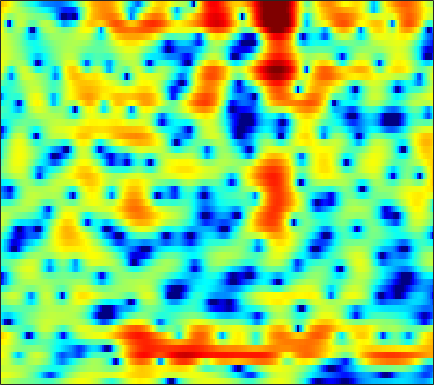

Data behind this chart, as committed beside it:
2.4006, 2.1904, 1.8862, 1.5718, 1.3332, 1.0193, 0.73633, 0.54473, 0.31452, 0.10602, -0.085698, -0.22104, -0.40449, -0.60581, -0.76771, -1.0092, -1.2757, -1.4783, -1.7537, -2.0122, -2.2224, -2.3016, -2.2748, -2.0677
3.718, 3.632, 3.494, 3.327, 3.183, 2.966, 2.716, 2.508, 2.199, 1.845, 1.441, 1.096, 0.5739, -0.03571, -0.5585, -1.366, -2.328, -3.167, -4.477, -6.047, -7.886, -9.376, -11.07, -11.4
2.177, 2.266, 2.313, 2.292, 2.238, 2.127, 1.979, 1.849, 1.663, 1.453, 1.221, 1.03, 0.753, 0.4357, 0.1727, -0.2214, -0.667, -1.032, -1.546, -2.068, -2.587, -2.95, -3.358, -3.655
2.984, 2.964, 2.697, 2.172, 1.632, 0.7724, -0.1567, -0.7566, -1.224, -1.159, -0.6497, -0.1341, 0.5626, 1.142, 1.466, 1.736, 1.787, 1.697, 1.409, 0.9264, 0.2501, -0.3948, -1.415, -2.641
4.035, 3.811, 3.191, 2.192, 1.149, -0.6863, -3.057, -4.979, -6.563, -5.546, -3.286, -1.708, -0.03348, 1.166, 1.813, 2.356, 2.595, 2.597, 2.39, 1.935, 1.226, 0.5195, -0.6702, -2.157
3.501, 3.342, 2.993, 2.534, 2.123, 1.533, 0.9509, 0.5718, 0.1643, -0.09437, -0.1853, -0.1618, -0.06016, 0.06821, 0.159, 0.2178, 0.2191, 0.1593, 0.00415, -0.2663, -0.654, -1.024, -1.616, -2.314
4.803, 4.525, 4.063, 3.511, 3.039, 2.353, 1.589, 0.9891, 0.1595, -0.6619, -1.428, -1.933, -2.436, -2.651, -2.616, -2.354, -1.966, -1.69, -1.375, -1.204, -1.208, -1.331, -1.632, -2.084
5.975, 5.499, 4.823, 4.109, 3.534, 2.697, 1.729, 0.8789, -0.5198, -2.38, -5.042, -7.97, -14.69, -20.01, -12.21, -6.82, -3.698, -2.134, -0.7393, 0.0723, 0.4364, 0.4341, 0.08773, -0.6741
1.923, 0.9883, -0.122, -0.902, -1.198, -1.26, -1.169, -1.138, -1.228, -1.488, -1.865, -2.142, -2.373, -2.245, -1.805, -0.8884, 0.1433, 0.8571, 1.642, 2.181, 2.459, 2.488, 2.28, 1.816
-5.875, -8.638, -14.81, -34.11, -17.13, -10.38, -6.966, -5.282, -3.709, -2.599, -1.781, -1.29, -0.7316, -0.2215, 0.1614, 0.6612, 1.137, 1.454, 1.824, 2.126, 2.343, 2.435, 2.453, 2.38
-4.86, -5.386, -5.942, -6.102, -5.9, -5.286, -4.483, -3.842, -3.023, -2.312, -1.716, -1.34, -0.8784, -0.4391, -0.125, 0.2671, 0.6315, 0.8898, 1.217, 1.497, 1.72, 1.849, 1.972, 2.031
-2.981, -2.698, -2.374, -2.097, -1.903, -1.658, -1.453, -1.336, -1.238, -1.208, -1.223, -1.246, -1.248, -1.161, -1.025, -0.7312, -0.3067, 0.05946, 0.5552, 0.987, 1.312, 1.488, 1.63, 1.67
-0.6287, 0.0107, 0.6615, 1.115, 1.333, 1.466, 1.418, 1.236, 0.774, 0.01622, -1.054, -2.078, -3.68, -5.13, -5.491, -4.538, -2.762, -1.429, 0.02923, 1.082, 1.758, 2.017, 2.048, 1.746
0.3259, 0.8922, 1.542, 2.052, 2.333, 2.542, 2.536, 2.367, 1.871, 1.008, -0.3491, -1.759, -4.323, -7.37, -8.528, -6.408, -3.241, -1.356, 0.4434, 1.609, 2.267, 2.451, 2.27, 1.598
-3.564, -3.058, -2.265, -1.428, -0.8212, -0.1278, 0.3879, 0.6427, 0.8093, 0.772, 0.5426, 0.3063, -0.0059, -0.233, -0.27, -0.08262, 0.3008, 0.6334, 1.05, 1.378, 1.525, 1.511, 1.323, 0.9257
-12.42, -10.93, -8.253, -5.796, -4.263, -2.594, -1.302, -0.5406, 0.2305, 0.7699, 1.139, 1.312, 1.446, 1.503, 1.521, 1.52, 1.478, 1.422, 1.33, 1.198, 1.018, 0.8613, 0.6553, 0.4483
-14.06, -12.06, -8.737, -5.897, -4.181, -2.342, -0.8952, -0.01775, 0.9033, 1.593, 2.099, 2.357, 2.549, 2.599, 2.54, 2.322, 1.965, 1.615, 1.041, 0.37, -0.2967, -0.7393, -1.173, -1.328
-4.604, -4.049, -3.132, -2.109, -1.33, -0.3247, 0.5716, 1.176, 1.879, 2.451, 2.88, 3.106, 3.272, 3.265, 3.116, 2.711, 2.059, 1.352, 0.04916, -1.747, -4.115, -6.301, -8.893, -8.472
-2.087, -1.81, -1.475, -1.141, -0.8784, -0.4836, -0.02531, 0.3446, 0.8768, 1.416, 1.895, 2.205, 2.517, 2.662, 2.645, 2.444, 1.962, 1.395, 0.3298, -1.198, -3.254, -5.014, -6.891, -6.487
-2.639, -2.917, -3.431, -4.036, -4.485, -4.921, -4.944, -4.642, -3.876, -2.904, -1.891, -1.185, -0.3867, 0.2315, 0.5994, 0.9292, 1.062, 1.071, 0.9736, 0.7682, 0.5482, 0.4461, 0.4471, 0.6767
-3.896, -4.883, -6.665, -9.15, -11.69, -16.46, -20.25, -17.09, -12.47, -9.344, -7.101, -5.794, -4.395, -3.267, -2.564, -1.801, -1.129, -0.683, -0.155, 0.3662, 0.8903, 1.272, 1.806, 2.358
-3.36, -4.514, -6.42, -8.713, -10.61, -13.05, -14.44, -14.33, -13.2, -11.64, -10.09, -9.057, -7.813, -6.73, -6.047, -5.233, -4.397, -3.752, -2.82, -1.772, -0.6643, 0.1617, 1.242, 2.25
-1.145, -2.17, -3.761, -5.641, -7.179, -9.422, -11.79, -13.43, -14.95, -14.81, -13.29, -12.06, -10.73, -9.96, -9.769, -9.799, -9.916, -9.636, -8.197, -5.971, -3.673, -2.03, -0.09509, 1.536
1.219, 0.3864, -0.9714, -2.671, -4.22, -6.725, -10.08, -13.39, -18.51, -17.58, -13.77, -11.83, -10.4, -10.15, -10.65, -12.62, -17.07, -22.74, -16.72, -10.04, -5.942, -3.66, -1.216, 0.7472
2.512, 2.027, 1.223, 0.2547, -0.5903, -1.799, -3.054, -3.911, -4.806, -5.279, -5.378, -5.341, -5.354, -5.554, -5.837, -6.434, -6.858, -7.03, -6.67, -5.854, -4.728, -3.711, -2.313, -0.7896
2.355, 2.234, 1.976, 1.637, 1.341, 0.9201, 0.5127, 0.2172, -0.1027, -0.3925, -0.6232, -0.7898, -1.075, -1.42, -1.766, -2.297, -2.981, -3.596, -4.574, -5.799, -7.166, -7.979, -7.745, -5.652
0.579, 0.6927, 0.7872, 0.8441, 0.8985, 0.9743, 1.078, 1.165, 1.277, 1.375, 1.408, 1.374, 1.256, 0.9927, 0.6947, 0.1383, -0.7015, -1.498, -3.011, -5.075, -8.246, -11.33, -12.79, -8.351
-3.138, -3.026, -2.914, -2.74, -2.501, -1.972, -1.267, -0.6634, 0.109, 0.8052, 1.352, 1.652, 1.905, 1.974, 1.915, 1.655, 1.263, 0.8418, 0.1832, -0.5568, -1.203, -1.528, -1.585, -1.205
-7.804, -8.167, -9.254, -10.61, -11, -9.342, -6.551, -4.601, -2.441, -0.8253, 0.3685, 1.034, 1.636, 2.004, 2.146, 2.185, 2.126, 2.002, 1.85, 1.646, 1.538, 1.462, 1.452, 1.475
-8.964, -9.329, -10.83, -13.44, -14.9, -12.11, -7.916, -5.423, -2.937, -1.159, 0.05958, 0.707, 1.245, 1.518, 1.581, 1.575, 1.475, 1.425, 1.387, 1.435, 1.544, 1.661, 1.829, 1.98
-5.069, -4.784, -4.522, -4.215, -3.842, -3.074, -2.062, -1.26, -0.2836, 0.4653, 0.9354, 1.067, 0.9967, 0.6254, 0.194, -0.5166, -1.224, -1.591, -1.779, -1.444, -0.8637, -0.298, 0.4137, 1.053
-1.39, -0.9645, -0.4011, 0.1457, 0.5591, 1.071, 1.558, 1.856, 2.136, 2.19, 1.992, 1.627, 0.8123, -0.467, -1.807, -4.305, -7.797, -11.12, -12.46, -8.947, -5.733, -4.012, -2.329, -1.106
-0.3188, 0.2827, 1.058, 1.753, 2.216, 2.736, 3.113, 3.285, 3.349, 3.186, 2.762, 2.261, 1.257, -0.1374, -1.511, -3.743, -6.513, -8.354, -9.439, -8.272, -6.704, -5.729, -4.8, -4.109
-1.565, -0.5217, 0.6989, 1.731, 2.372, 3.066, 3.531, 3.754, 3.849, 3.751, 3.409, 3.006, 2.269, 1.325, 0.5014, -0.7015, -1.901, -2.777, -3.769, -4.671, -5.52, -6.312, -7.572, -9.115
-3.546, -1.968, -0.2417, 1.117, 1.952, 2.811, 3.435, 3.744, 3.957, 3.936, 3.71, 3.398, 2.859, 2.156, 1.565, 0.664, -0.279, -1.048, -2.095, -3.336, -4.883, -6.312, -8.929, -12.82
-3.675, -2.296, -0.6991, 0.6678, 1.532, 2.477, 3.19, 3.55, 3.817, 3.809, 3.576, 3.264, 2.664, 1.935, 1.324, 0.5355, -0.2454, -0.7458, -1.441, -2.141, -2.947, -3.693, -4.844, -6.159
-3.741, -2.856, -1.518, -0.1054, 0.8587, 1.989, 2.829, 3.266, 3.552, 3.526, 3.138, 2.623, 1.609, 0.3014, -0.8062, -2.19, -2.994, -3.071, -2.618, -1.954, -1.393, -1.175, -1.061, -1.166
-10.04, -8.719, -5.768, -3.099, -1.442, 0.2434, 1.43, 2.025, 2.442, 2.444, 1.983, 1.29, -0.135, -2.424, -5, -10.91, -29.11, -13.41, -6.47, -3.118, -1.07, -0.01596, 0.9314, 1.548
-14.12, -12.12, -8.235, -5.25, -3.571, -1.888, -0.7172, -0.1092, 0.3974, 0.5297, 0.3561, 0.01446, -0.7466, -1.826, -2.793, -3.953, -4.41, -4.081, -2.901, -1.477, -0.2309, 0.5609, 1.38, 1.981
-5.171, -5.106, -4.609, -3.875, -3.312, -2.596, -1.988, -1.628, -1.226, -0.9576, -0.7626, -0.6726, -0.6635, -0.6856, -0.712, -0.7279, -0.5942, -0.4107, -0.04458, 0.4214, 0.8592, 1.192, 1.542, 1.809
-2.492, -2.7, -2.859, -2.946, -2.989, -3.051, -3.063, -3.01, -2.839, -2.413, -1.844, -1.35, -0.6812, -0.05919, 0.3577, 0.8073, 1.159, 1.369, 1.566, 1.677, 1.711, 1.691, 1.639, 1.558
-1.843, -2.085, -2.383, -2.781, -3.202, -4.061, -5.274, -6.245, -7.031, -6.239, -4.28, -2.685, -0.7695, 0.6938, 1.537, 2.374, 2.861, 3.048, 3.052, 2.786, 2.331, 1.845, 1.149, 0.5218
-4.794, -4.026, -3.188, -2.885, -3.108, -4.115, -6.256, -9.122, -15.33, -11.97, -5.7, -2.667, 0.1758, 2.096, 3.097, 3.994, 4.44, 4.493, 4.206, 3.494, 2.263, 0.9769, -1.455, -4.698
-9.727, -6.897, -4.608, -3.412, -2.995, -2.837, -2.955, -3.095, -2.937, -2.243, -1.034, 0.01526, 1.342, 2.447, 3.07, 3.601, 3.81, 3.722, 3.288, 2.466, 1.174, -0.1733, -2.477, -5.365
-4.01, -3.796, -3.436, -3.06, -2.791, -2.451, -2.074, -1.712, -1.172, -0.5499, 0.1701, 0.7155, 1.353, 1.877, 2.168, 2.368, 2.35, 2.2, 1.796, 1.167, 0.3778, -0.2918, -1.164, -1.869
-1.026, -1.563, -2.29, -2.879, -3.115, -3.019, -2.454, -1.804, -0.8709, 0.04338, 0.8117, 1.27, 1.719, 1.978, 2.056, 2.026, 1.833, 1.601, 1.193, 0.6606, 0.002846, -0.5092, -1.291, -1.99
1.718, 0.4168, -1.925, -5.265, -8.302, -9.069, -5.307, -2.835, -0.3992, 1.198, 2.17, 2.584, 2.826, 2.741, 2.508, 2.078, 1.608, 1.265, 0.8491, 0.4294, -0.1472, -0.8211, -2.108, -4.082
3.984, 2.843, 0.8094, -1.745, -3.589, -4.126, -2.268, -0.6261, 1.061, 2.128, 2.611, 2.627, 2.19, 1.252, 0.2353, -1.467, -3.135, -3.812, -3.651, -2.805, -2.104, -1.979, -2.377, -3.595
3.971, 3.478, 2.725, 1.984, 1.539, 1.198, 1.142, 1.209, 1.282, 1.199, 0.8705, 0.3828, -0.6939, -2.354, -4.159, -7.741, -14.33, -22.18, -13.16, -7.987, -5.215, -3.936, -2.848, -2.205
3.384, 3.179, 2.842, 2.468, 2.182, 1.82, 1.47, 1.195, 0.8021, 0.3161, -0.3017, -0.8832, -1.82, -2.963, -3.928, -5.225, -6.245, -6.583, -6.31, -5.388, -4.246, -3.408, -2.475, -1.664
2.957, 2.84, 2.603, 2.3, 2.04, 1.648, 1.212, 0.853, 0.3347, -0.2354, -0.8855, -1.401, -2.095, -2.765, -3.206, -3.684, -3.928, -3.942, -3.741, -3.308, -2.754, -2.282, -1.658, -1.047
2.977, 2.808, 2.506, 2.143, 1.85, 1.424, 0.9608, 0.5842, 0.002953, -0.6672, -1.402, -1.978, -2.75, -3.395, -3.741, -3.939, -3.84, -3.579, -3.055, -2.457, -1.85, -1.423, -0.8558, -0.3716
3.513, 3.076, 2.456, 1.878, 1.511, 1.133, 0.8082, 0.5364, 0.03634, -0.7031, -1.724, -2.712, -4.279, -5.948, -6.877, -6.959, -5.84, -4.693, -3.194, -1.946, -0.9467, -0.3806, 0.1875, 0.5547
4.265, 3.049, 1.223, -0.3035, -0.7838, -0.4321, 0.3314, 0.7612, 0.9665, 0.6285, -0.3967, -1.693, -4.364, -9.036, -15.91, -16.53, -7.901, -4.733, -1.982, -0.2456, 0.8627, 1.403, 1.734, 1.772
4.496, 2.332, -2.18, -11.8, -15.53, -4.666, -0.6849, 0.9143, 2.009, 2.305, 1.999, 1.46, 0.4047, -0.7036, -1.335, -1.465, -0.8405, -0.08824, 0.8025, 1.5, 1.863, 1.931, 1.709, 1.124
4.718, 3.626, 2.077, 0.8149, 0.36, 0.5004, 1.069, 1.479, 1.824, 1.886, 1.739, 1.501, 1.08, 0.6142, 0.3188, 0.01269, -0.1477, -0.1901, -0.2939, -0.4351, -0.7131, -1.086, -1.727, -2.744
5.412, 4.937, 4.241, 3.56, 3.12, 2.608, 2.195, 1.902, 1.527, 1.119, 0.6551, 0.28, -0.2118, -0.7245, -1.102, -1.618, -2.133, -2.573, -3.057, -3.592, -4.111, -4.525, -5.208, -6.009
6.444, 6.055, 5.421, 4.696, 4.11, 3.281, 2.397, 1.718, 0.8051, -0.07727, -0.9226, -1.492, -2.181, -2.789, -3.277, -3.969, -4.802, -5.519, -6.486, -7.372, -8.059, -8.328, -8.629, -8.803
